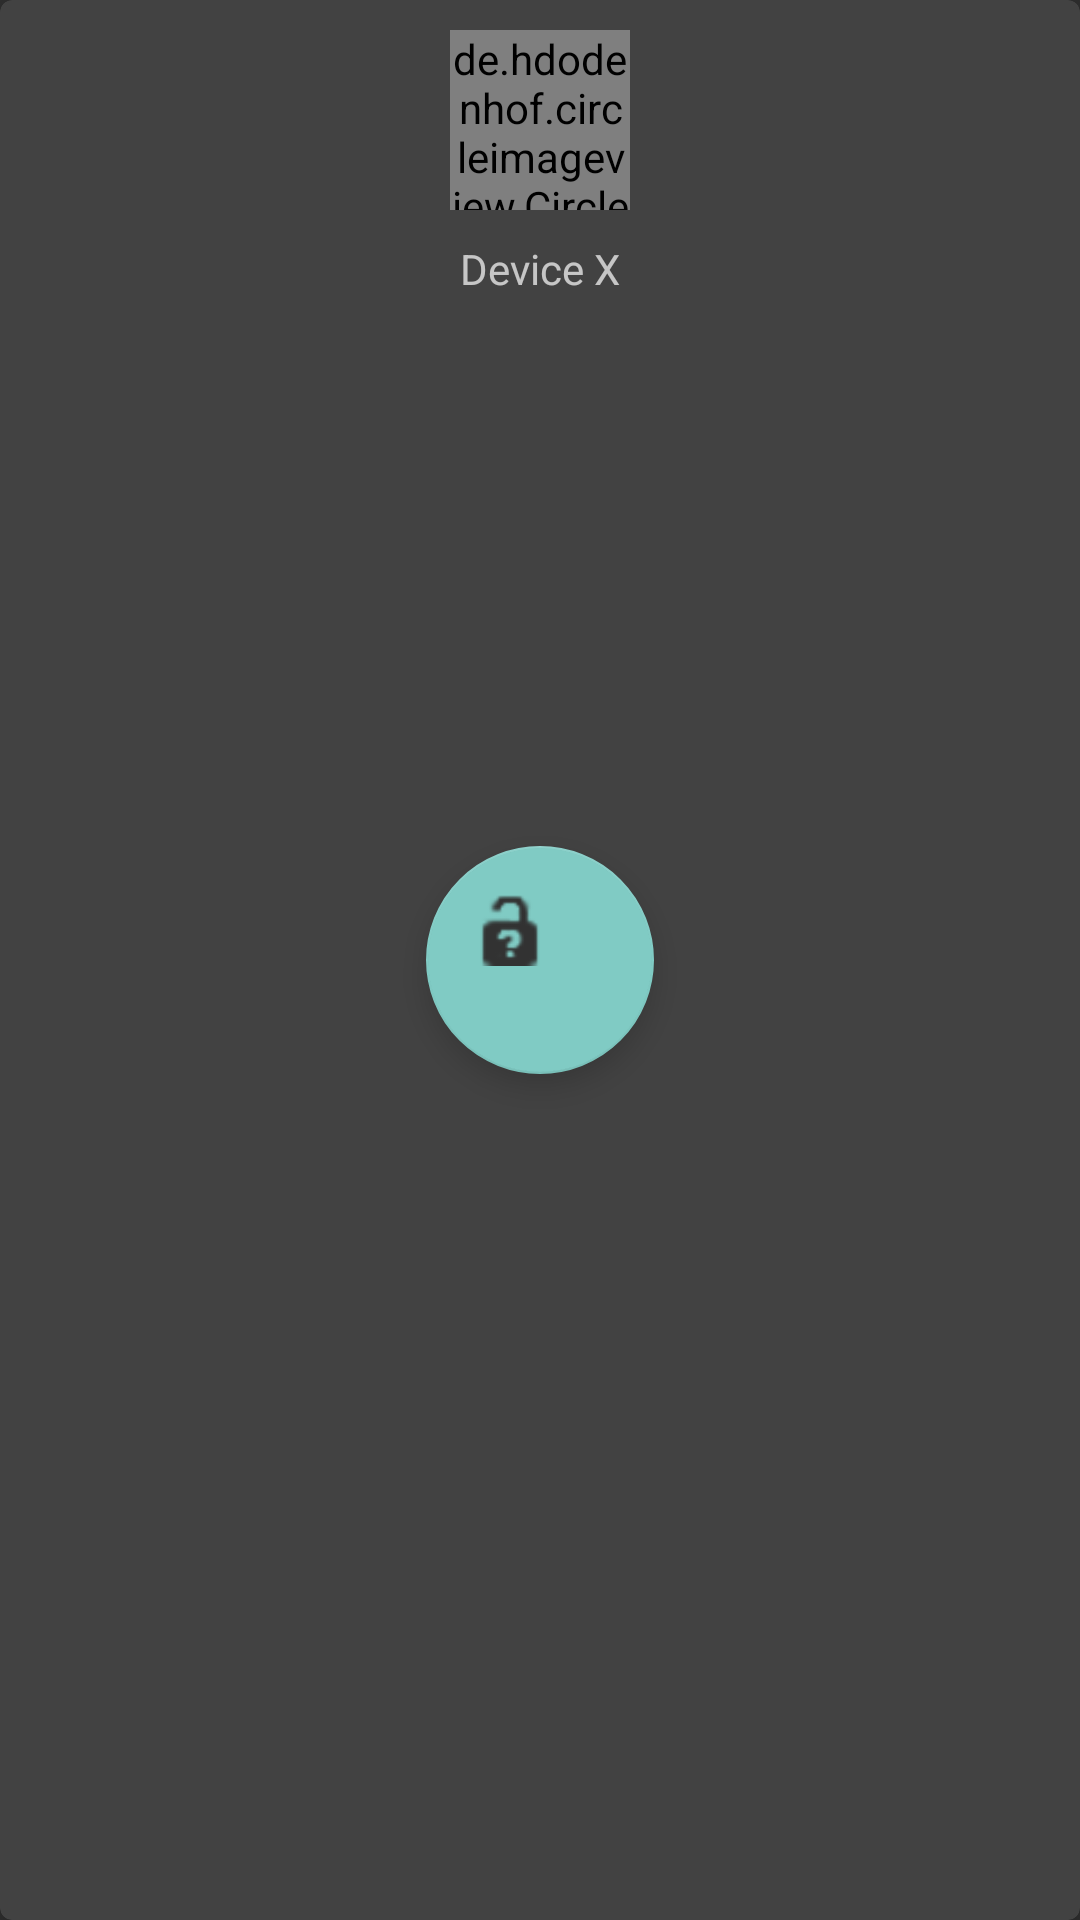

Write the Android layout XML for this screen, with the resource values it uses.
<!-- AndroidManifest.xml: application theme AppTheme -->
<!-- res/layout/card_device.xml -->
<?xml version="1.0" encoding="utf-8"?>
<android.support.v7.widget.CardView xmlns:android="http://schemas.android.com/apk/res/android"
    xmlns:app="http://schemas.android.com/apk/res-auto"
    xmlns:card_view="http://schemas.android.com/apk/res-auto"
    android:id="@+id/card_view"
    android:layout_width="200dp"
    android:layout_height="200dp"
    android:layout_gravity="center"
    card_view:cardElevation="5dp"
    card_view:cardCornerRadius="4dp"
    android:layout_margin="2dp">

    <RelativeLayout
        android:id="@+id/wrapper"
        android:layout_width="match_parent"
        android:layout_height="match_parent"
        android:padding="5dp">

        <de.hdodenhof.circleimageview.CircleImageView
            android:id="@+id/device_icon"
            android:layout_width="60dp"
            android:layout_height="60dp"
            android:layout_centerHorizontal="true"
            android:layout_margin="5dp"
            android:src="@drawable/default_bulb"
            app:civ_border_color="#000000"
            app:civ_border_width="2dp" />

        <TextView
            android:id="@+id/device_name"
            android:layout_below="@+id/device_icon"
            android:layout_width="wrap_content"
            android:layout_height="wrap_content"
            android:layout_centerHorizontal="true"
            android:layout_margin="5dp"
            android:text="@string/default_device_name" />

        <ImageView
            android:id="@+id/widget_healthy"
            android:layout_below="@id/device_name"
            android:layout_width="30dp"
            android:layout_height="30dp"
            android:layout_margin="4dp"
            android:layout_centerHorizontal="true"
            android:src="@android:drawable/presence_offline"
            android:visibility="gone" />

        <LinearLayout
            android:id="@+id/state_bar"
            android:layout_width="match_parent"
            android:layout_height="wrap_content"
            android:layout_below="@+id/widget_healthy"
            android:gravity="center"
            android:orientation="horizontal">

            <de.hdodenhof.circleimageview.CircleImageView
                android:id="@+id/widget_color"
                android:layout_width="30dp"
                android:layout_height="30dp"
                android:layout_margin="4dp"
                android:src="#444"
                android:visibility="gone"
                app:civ_border_color="#444"
                app:civ_border_width="2dp" />


            <ImageView
                android:id="@+id/widget_switch"
                android:layout_width="30dp"
                android:layout_height="30dp"
                android:layout_margin="4dp"
                android:background="@drawable/power_off"
                android:visibility="gone" />
        </LinearLayout>

    </RelativeLayout>
    <android.support.design.widget.FloatingActionButton
        android:id="@+id/btn_setup"
        android:layout_width="76dp"
        android:layout_height="76dp"
        android:src="@android:drawable/ic_partial_secure"
        android:layout_gravity="center"
        android:layout_margin="5dp"
        android:elevation="5dp"/>
</android.support.v7.widget.CardView>
<!-- resources referenced by this layout -->
<resources>
  <!-- drawable default_bulb: png bitmap (drawable, 15545 bytes) -->
  <string name="default_device_name">Device X</string>
  <style name="AppTheme" parent="Theme.AppCompat.NoActionBar">
          
      </style>
</resources>
